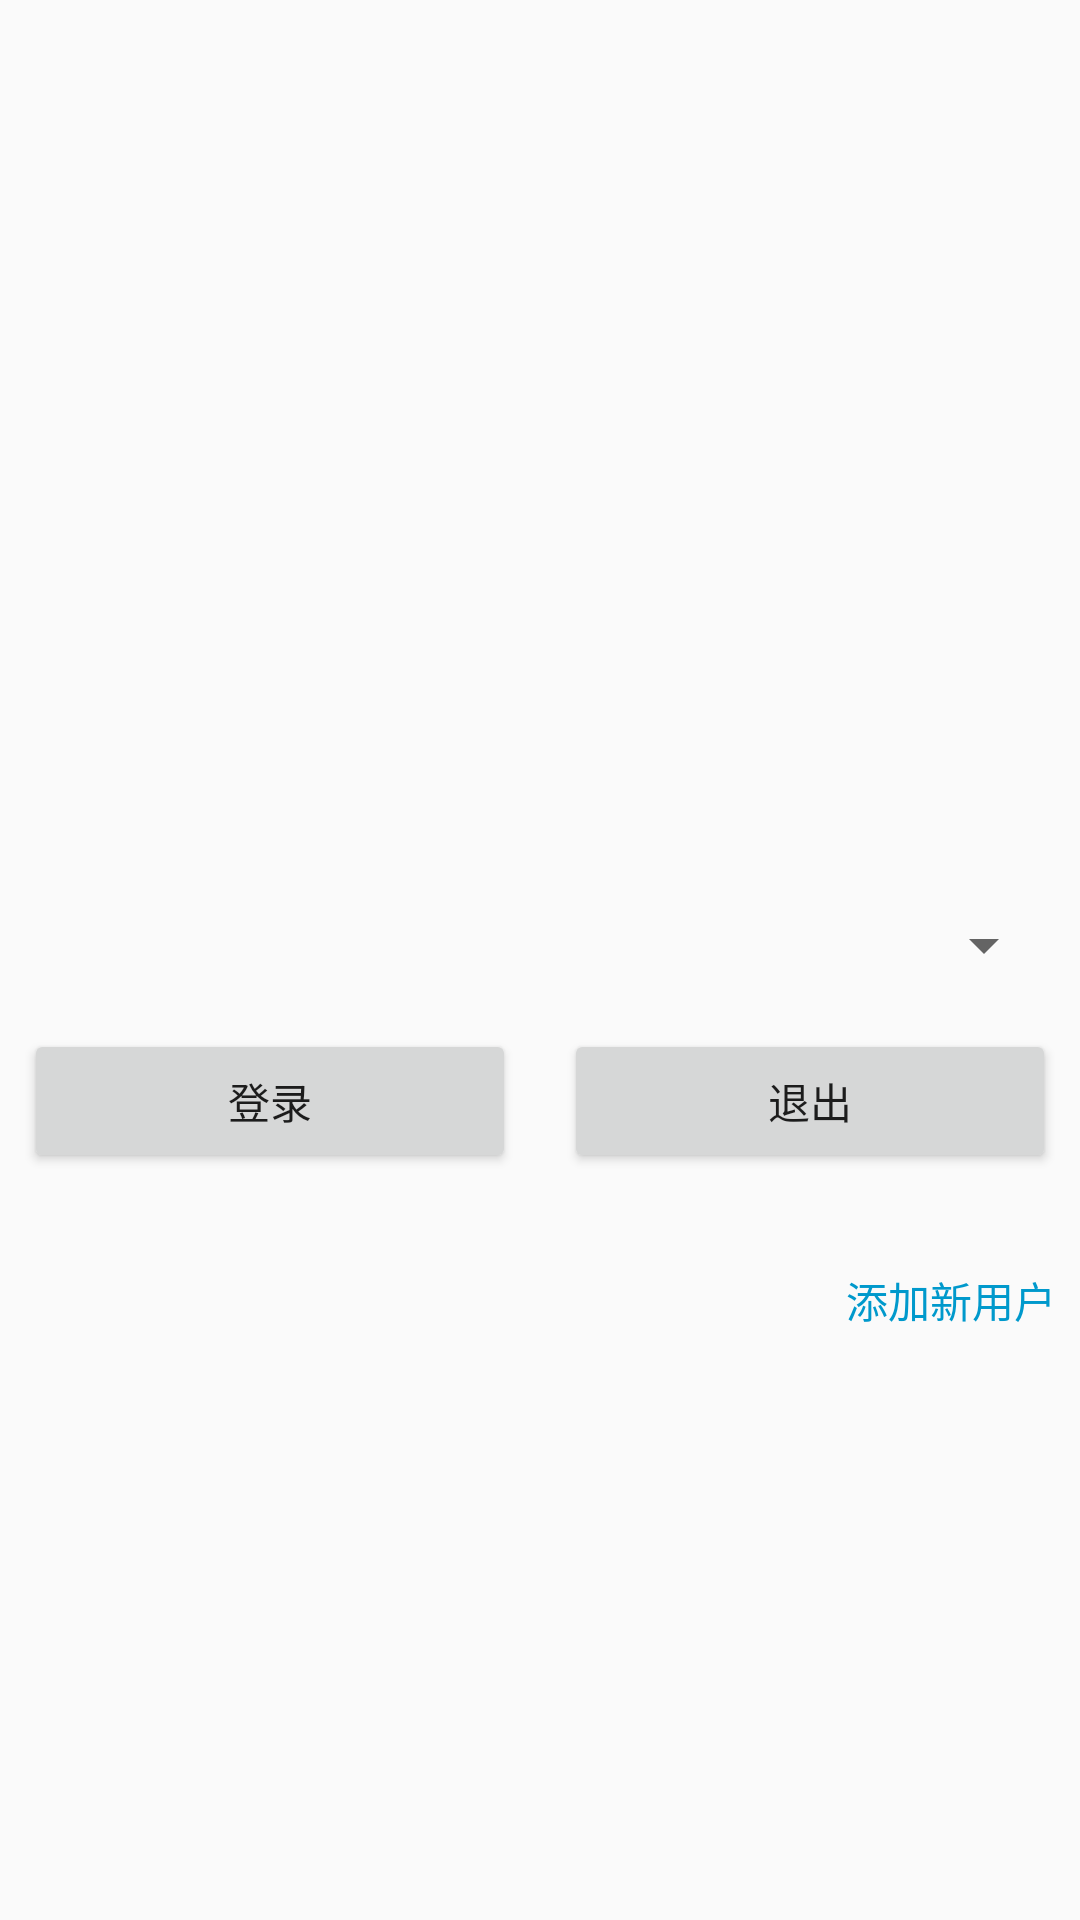

Here is an Android app screen rendered from its layout file. Give the layout XML and the strings, colors and styles it references.
<!-- AndroidManifest.xml: application theme NoActionBar -->
<!-- res/layout/activity_login.xml -->
<?xml version="1.0" encoding="utf-8"?>
<LinearLayout
    xmlns:android="http://schemas.android.com/apk/res/android"
    android:layout_width="match_parent"
    android:layout_height="wrap_content"
    android:layout_margin="60dp"
    android:gravity="center"
    android:orientation="vertical"
    android:padding="8dp">

    <ImageView
        android:id="@+id/activity_login_user_info_avatar_image_view"
        android:layout_width="72dp"
        android:layout_height="72dp"
        android:layout_gravity="center"
        android:padding="8dp"
        android:src="@drawable/user_head_default"/>

    <TextView
        android:id="@+id/activity_login_user_info_description_text_view"
        android:layout_width="match_parent"
        android:layout_height="wrap_content"
        android:gravity="center"
        android:padding="8dp"/>

    <Spinner
        android:id="@+id/activity_login_user_info_name_spinner"
        android:layout_width="match_parent"
        android:layout_height="wrap_content"/>

    <LinearLayout
        android:layout_width="match_parent"
        android:layout_height="wrap_content"
        android:layout_marginTop="16dp"
        android:orientation="horizontal">

        <Button
            android:id="@+id/activity_login_login_in_button"
            android:layout_width="0dp"
            android:layout_height="wrap_content"
            android:layout_marginRight="16dp"
            android:layout_weight="1"
            android:text="@string/user_info_login_in"/>

        <Button
            android:id="@+id/activity_login_login_out_button"
            android:layout_width="0dp"
            android:layout_height="wrap_content"
            android:layout_weight="1"
            android:text="@string/user_info_login_out"/>

    </LinearLayout>


    <TextView
        android:id="@+id/activity_login_add_user_info"
        android:layout_width="match_parent"
        android:layout_height="wrap_content"
        android:layout_marginTop="32dp"
        android:gravity="right"
        android:text="添加新用户"
        android:textColor="@android:color/holo_blue_dark"/>


</LinearLayout>
<!-- resources referenced by this layout -->
<resources>
  <string name="user_info_login_in">登录</string>
  <string name="user_info_login_out">退出</string>
  <style name="NoActionBar" parent="AppTheme">
          <item name="windowActionBar">false</item>
          <item name="windowNoTitle">true</item>
      </style>
  <style name="AppTheme" parent="Theme.AppCompat.Light.DarkActionBar">
          
          <item name="colorPrimary">@color/colorBlack</item>
          <item name="colorPrimaryDark">@color/colorBlack</item>
          <item name="colorAccent">@color/colorAccent</item>
      </style>
  <!-- not gathered from this repository: default colours our renderer supplied (Android Studio template values) -->
  <color name="colorAccent">#FF03DAC5</color>
</resources>
